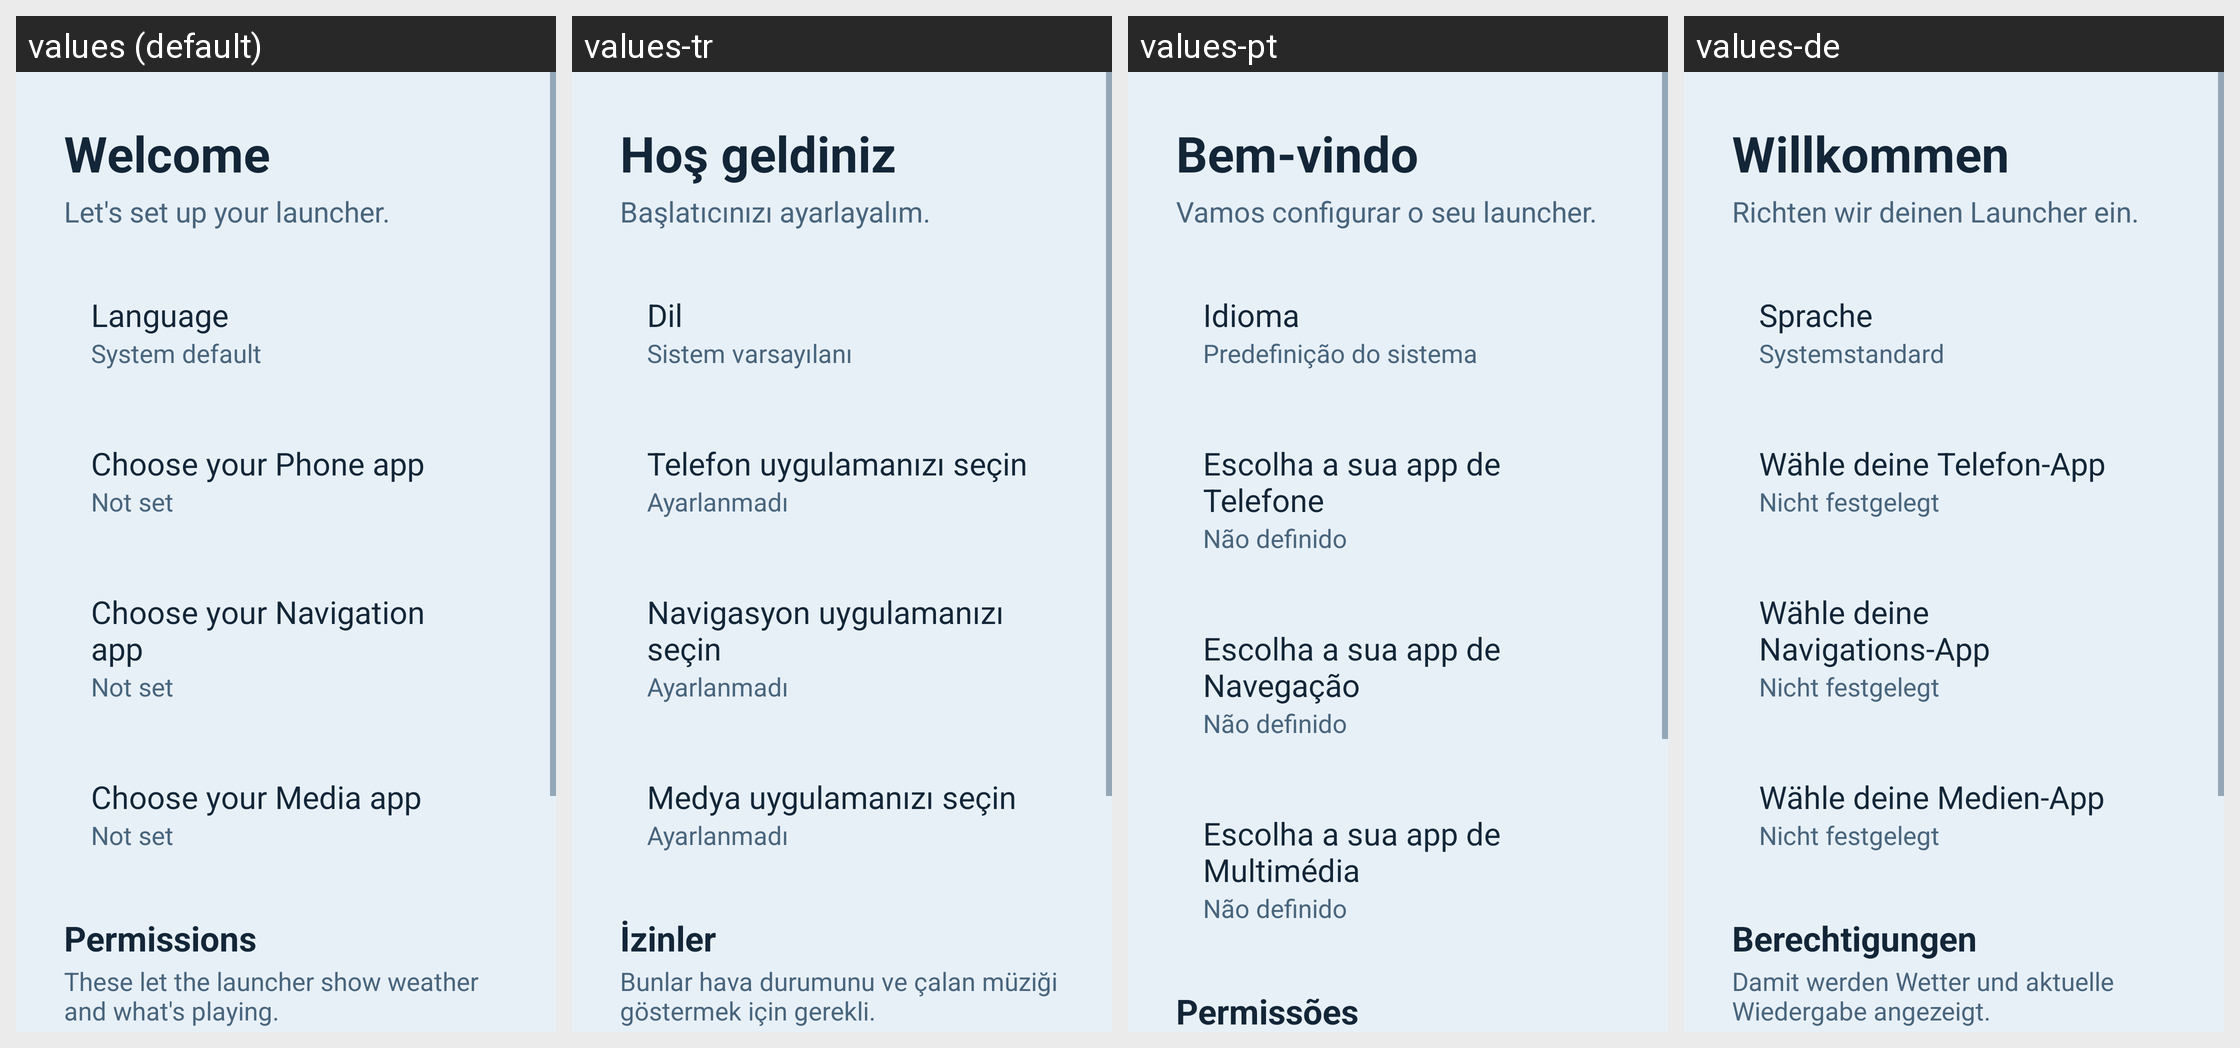

For this localized Android screen grid, give each drawn string resource with its value in every locale shown.
Android screen res/layout/activity_setup.xml rendered under 4 locales, left to right: values (default), values-tr, values-pt, values-de. Device: Nexus 5 (rendered at 1080×1920; each locale shown at half size, 540×960, under a caption strip naming it); theme Theme.RadioLauncher.
Other locales in the repository, not shown: values-ar, values-es, values-fr, values-it, values-ru, values-zh.
Strings drawn on this screen, with the default value and each locale's value (text and hints the layout hard-codes, and strings that could not be matched under every locale, appear in the picture but are not listed):

setup_title
  values: Welcome
  values-tr: Hoş geldiniz
  values-pt: Bem-vindo
  values-de: Willkommen

setup_subtitle
  values: Let's set up your launcher.
  values-tr: Başlatıcınızı ayarlayalım.
  values-pt: Vamos configurar o seu launcher.
  values-de: Richten wir deinen Launcher ein.

setup_choose_language
  values: Language
  values-tr: Dil
  values-pt: Idioma
  values-de: Sprache

language_system
  values: System default
  values-tr: Sistem varsayılanı
  values-pt: Predefinição do sistema
  values-de: Systemstandard

setup_choose_phone
  values: Choose your Phone app
  values-tr: Telefon uygulamanızı seçin
  values-pt: Escolha a sua app de Telefone
  values-de: Wähle deine Telefon-App

not_set
  values: Not set
  values-tr: Ayarlanmadı
  values-pt: Não definido
  values-de: Nicht festgelegt

setup_choose_nav
  values: Choose your Navigation app
  values-tr: Navigasyon uygulamanızı seçin
  values-pt: Escolha a sua app de Navegação
  values-de: Wähle deine Navigations-App

setup_choose_media
  values: Choose your Media app
  values-tr: Medya uygulamanızı seçin
  values-pt: Escolha a sua app de Multimédia
  values-de: Wähle deine Medien-App

setup_permissions
  values: Permissions
  values-tr: İzinler
  values-pt: Permissões
  values-de: Berechtigungen
